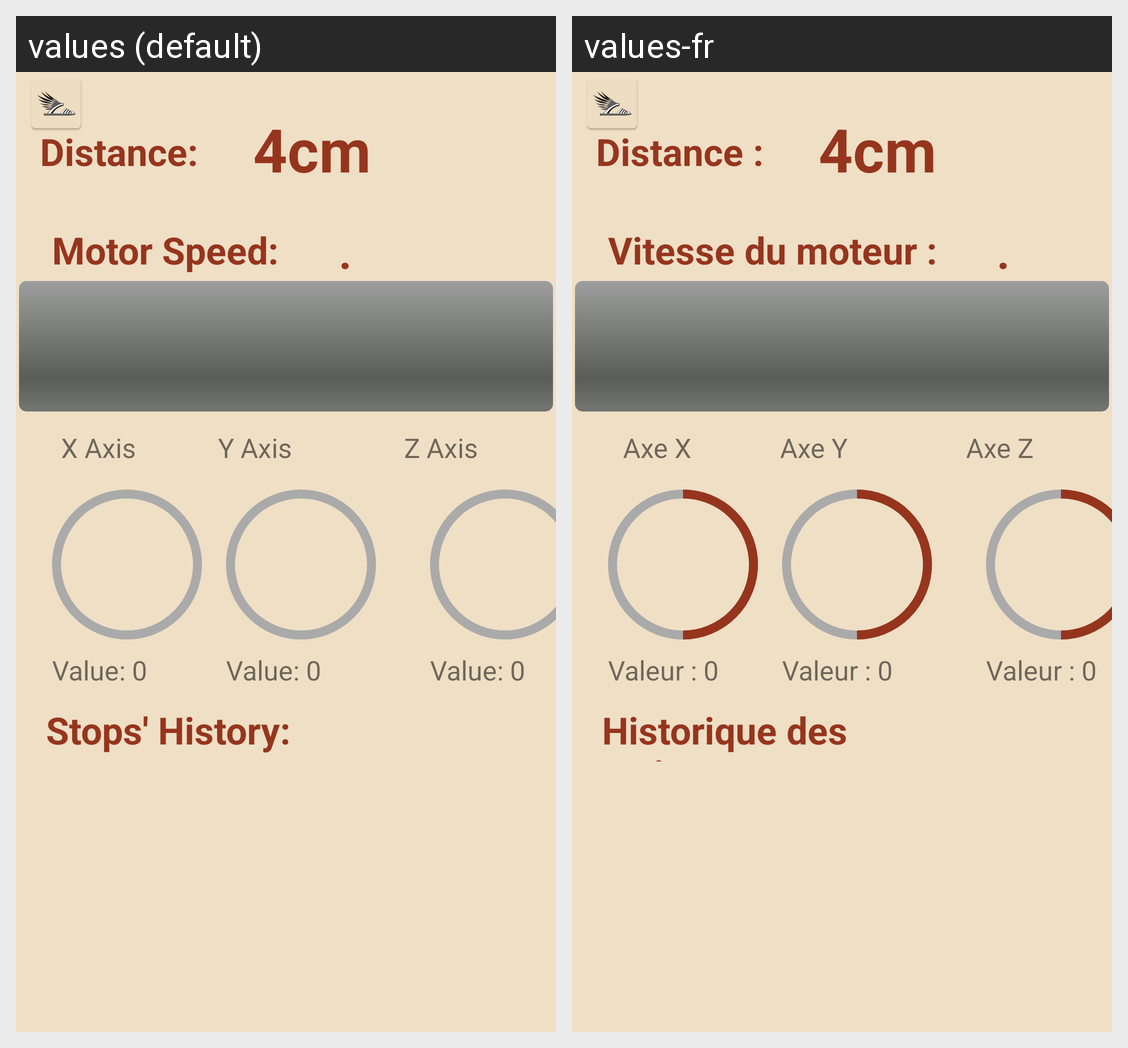

This grid shows one Android layout under two languages. Give, for every string resource on the screen, its name, the default text and each shown locale's text.
Android screen res/layout/sensor_screen.xml rendered under 2 locales, left to right: values (default), values-fr. Device: Nexus 5 (rendered at 1080×1920; each locale shown at half size, 540×960, under a caption strip naming it); theme Theme.PetasosExpress.
Strings drawn on this screen, with the default value and each locale's value (text and hints the layout hard-codes, and strings that could not be matched under every locale, appear in the picture but are not listed):

distance
  values: Distance:
  values-fr: Distance :

motor_speed
  values: Motor Speed:
  values-fr: Vitesse du moteur :

x_axis
  values: X Axis
  values-fr: Axe X

z_axis
  values: Z Axis
  values-fr: Axe Z

y_axis
  values: Y Axis
  values-fr: Axe Y

value_0
  values: Value: 0
  values-fr: Valeur : 0

motor_speed_value
  values: .
  values-fr: .

stops_history
  values: Stops' History:
  values-fr: Historique des arrêts :

_4cm
  values: 4cm
  values-fr: 4cm
